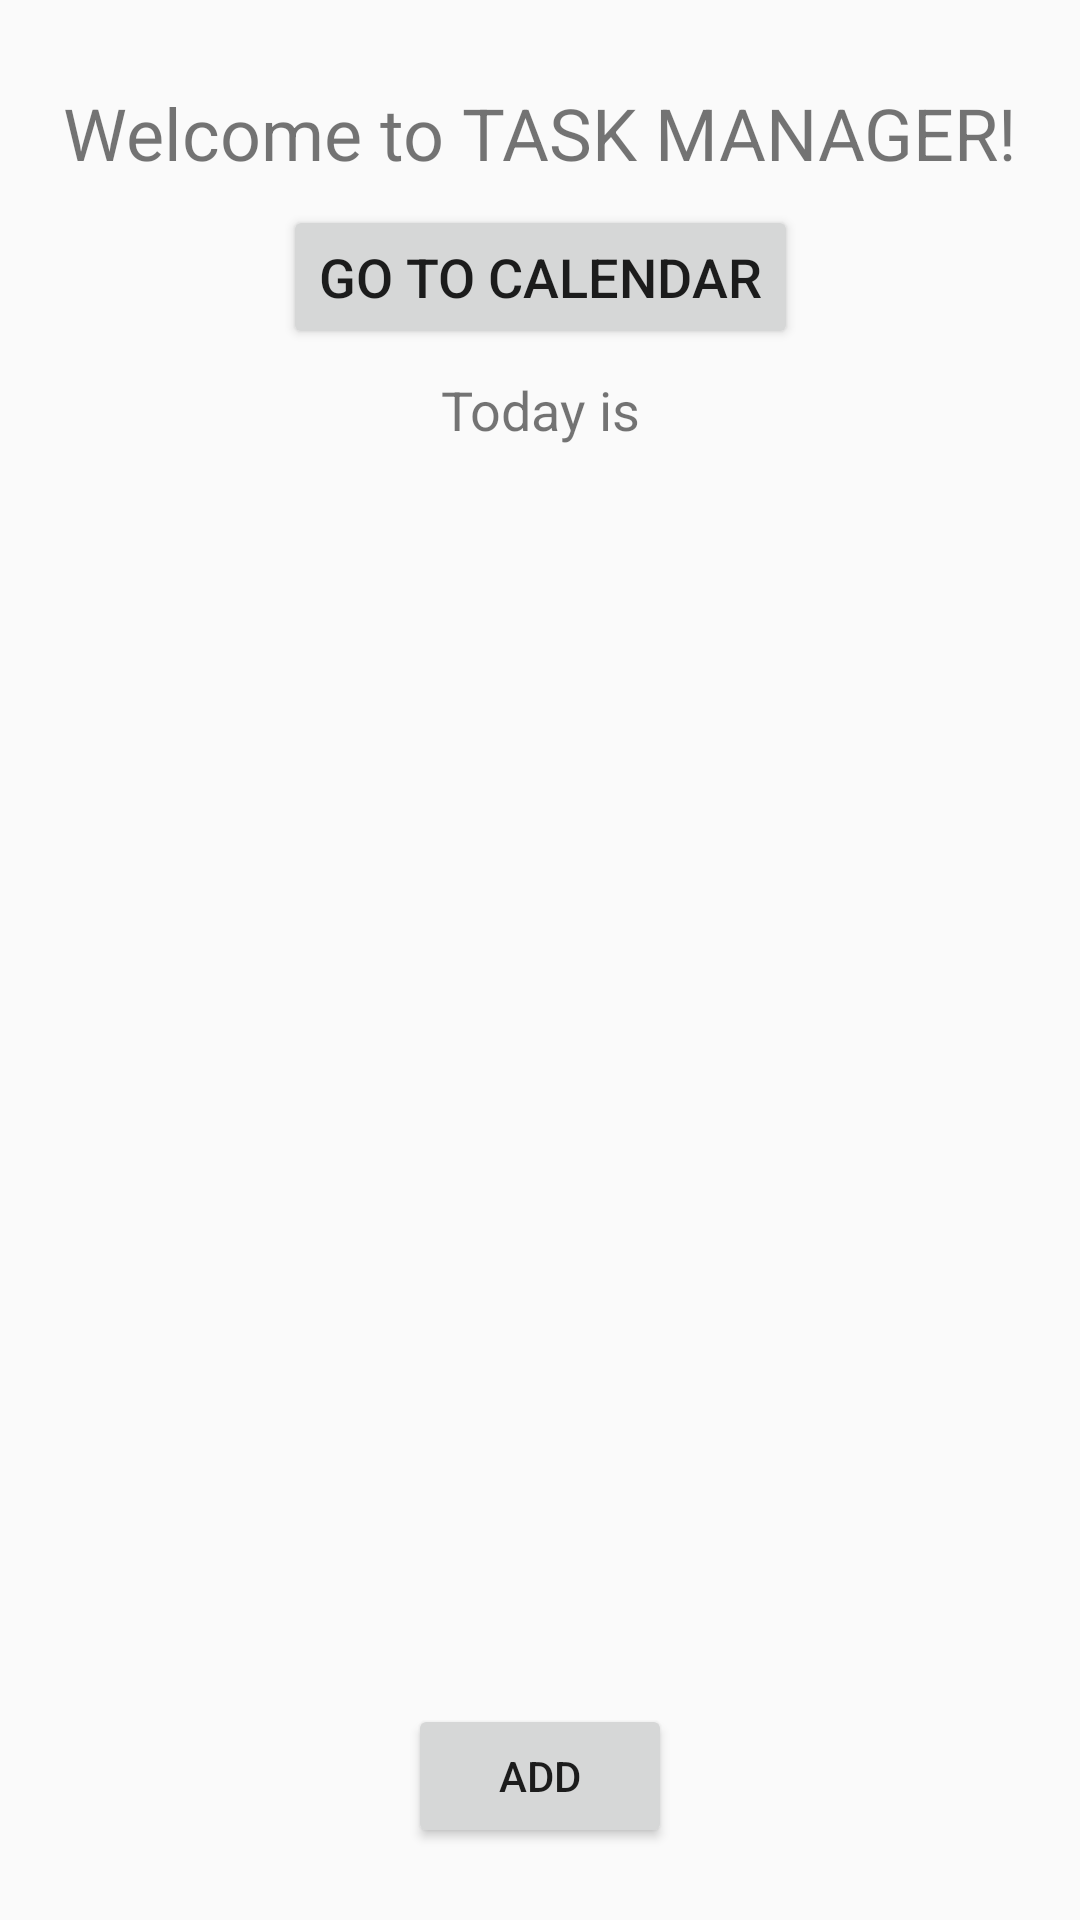

The Android layout XML behind this screen, and the referenced resources:
<!-- AndroidManifest.xml: application theme AppTheme -->
<!-- res/layout/activity_main.xml -->
<?xml version="1.0" encoding="utf-8"?>
<android.support.constraint.ConstraintLayout xmlns:android="http://schemas.android.com/apk/res/android"
    xmlns:app="http://schemas.android.com/apk/res-auto"
    xmlns:tools="http://schemas.android.com/tools"
    android:layout_width="match_parent"
    android:layout_height="match_parent"
    tools:context="com.example.huy.myfirstapp.MainActivity">

    <Button
        android:id="@+id/button_Main_GoCalendar"
        android:layout_width="wrap_content"
        android:layout_height="wrap_content"
        android:layout_marginTop="8dp"
        android:onClick="goCalendar"
        android:text="@string/CalendarButton"
        android:textSize="18sp"
        app:layout_constraintEnd_toEndOf="parent"
        app:layout_constraintStart_toStartOf="parent"
        app:layout_constraintTop_toBottomOf="@+id/text_Main_Welcome" />

    <TextView
        android:id="@+id/text_Main_Welcome"
        android:layout_width="wrap_content"
        android:layout_height="0dp"
        android:layout_marginStart="8dp"
        android:layout_marginLeft="8dp"
        android:layout_marginTop="28dp"
        android:layout_marginEnd="8dp"
        android:layout_marginRight="8dp"
        android:text="@string/WelcomeLabel"
        android:textSize="24sp"
        app:layout_constraintEnd_toEndOf="parent"
        app:layout_constraintStart_toStartOf="parent"
        app:layout_constraintTop_toTopOf="parent" />

    <TextView
        android:id="@+id/Main_Date"
        android:layout_width="wrap_content"
        android:layout_height="wrap_content"
        android:layout_marginStart="8dp"
        android:layout_marginLeft="8dp"
        android:layout_marginTop="8dp"
        android:layout_marginEnd="8dp"
        android:layout_marginRight="8dp"
        android:text="@string/text_ToDay"
        android:textSize="18sp"
        app:layout_constraintEnd_toEndOf="parent"
        app:layout_constraintStart_toStartOf="parent"
        app:layout_constraintTop_toBottomOf="@+id/button_Main_GoCalendar"
        tools:text="asdfsadfadsafds" />

    <Button
        android:id="@+id/button_Main_addButton"
        android:layout_width="wrap_content"
        android:layout_height="wrap_content"
        android:layout_marginBottom="24dp"
        android:onClick="addTask"
        android:text="@string/addButton"
        app:layout_constraintBottom_toBottomOf="parent"
        app:layout_constraintEnd_toEndOf="parent"
        app:layout_constraintStart_toStartOf="parent" />


    <ListView
        android:id="@+id/list_view_Main"
        android:layout_width="336dp"
        android:layout_height="250dp"
        android:layout_marginStart="24dp"
        android:layout_marginLeft="24dp"
        android:layout_marginTop="24dp"
        android:layout_marginEnd="24dp"
        android:layout_marginRight="24dp"
        android:layout_marginBottom="24dp"
        app:layout_constraintBottom_toTopOf="@+id/button_Main_addButton"
        app:layout_constraintEnd_toEndOf="parent"
        app:layout_constraintStart_toStartOf="parent"
        app:layout_constraintTop_toBottomOf="@+id/Main_Date" />

</android.support.constraint.ConstraintLayout>
<!-- resources referenced by this layout -->
<resources>
  <string name="CalendarButton">Go to calendar</string>
  <string name="WelcomeLabel">Welcome to TASK MANAGER!</string>
  <string name="addButton">Add</string>
  <string name="text_ToDay">Today is</string>
  <style name="AppTheme" parent="Theme.AppCompat.Light.DarkActionBar">
          
          <item name="colorPrimary">@color/colorPrimary</item>
          <item name="colorPrimaryDark">@color/colorPrimaryDark</item>
          <item name="colorAccent">@color/colorAccent</item>
      </style>
  <!-- not gathered from this repository: default colours our renderer supplied (Android Studio template values) -->
  <color name="colorPrimary">#FF6200EE</color>
  <color name="colorPrimaryDark">#FF3700B3</color>
  <color name="colorAccent">#FF03DAC5</color>
</resources>
